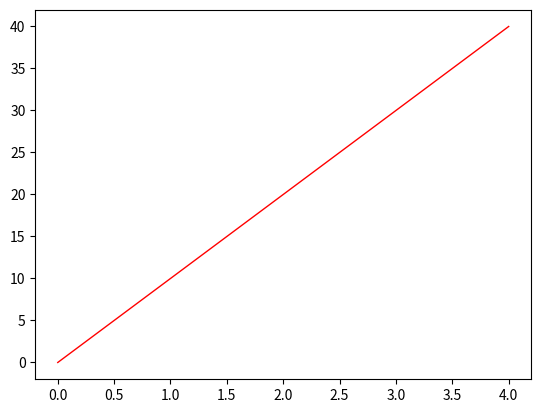

Here is the Python script that generated this plot:
#!/usr/bin/python3
# -*- coding: utf-8 -*-
# @Time    : 2021/12/8 下午5:38
# [redacted]
# [redacted]
# @File    : piecewiseBezierSpline.py
# @Software: PyCharm

"""
Generation of the piecewise bezier spline.
"""

import numpy as np
import matplotlib.pyplot as plt

class Point2f:
    def __init__(self, x, y):
        self.x_ = x
        self.y_ = y

class Point3f:
    def __init__(self, s, d, t):
        self.s_ = s
        self.d_ = d
        self.t_ = t

# 3d trajectory generation
class BezierPiecewiseCurve:
    def __init__(self, s, d, ref_stamps):
        assert(len(s) == len(d))
        assert((len(ref_stamps) - 1) * 5 + 1 == len(s))
        self.ref_stamps_ = ref_stamps
        self.segment_num_ = len(ref_stamps) - 1
        self.s_coefficients_ = np.zeros((self.segment_num_, 6))
        self.d_coefficients_ = np.zeros((self.segment_num_, 6))
        for i in range(0, self.segment_num_):
            start_influenced_index = i * 5
            self.s_coefficients_[i][0] = s[start_influenced_index]
            self.s_coefficients_[i][1] = s[start_influenced_index + 1]
            self.s_coefficients_[i][2] = s[start_influenced_index + 2]
            self.s_coefficients_[i][3] = s[start_influenced_index + 3]
            self.s_coefficients_[i][4] = s[start_influenced_index + 4]
            self.s_coefficients_[i][5] = s[start_influenced_index + 5]
            self.d_coefficients_[i][0] = d[start_influenced_index]
            self.d_coefficients_[i][1] = d[start_influenced_index + 1]
            self.d_coefficients_[i][2] = d[start_influenced_index + 2]
            self.d_coefficients_[i][3] = d[start_influenced_index + 3]
            self.d_coefficients_[i][4] = d[start_influenced_index + 4]
            self.d_coefficients_[i][5] = d[start_influenced_index + 5]

    def generateTraj(self, sample_gap=0.01):
        traj = []
        for segment_index in range(self.segment_num_):
            time_span = self.ref_stamps_[segment_index + 1] - self.ref_stamps_[segment_index]
            sample_num = int(time_span / sample_gap)
            if segment_index == self.segment_num_ - 1:
                segment_seeds = np.linspace(0.0, 1.0, sample_num, endpoint=True)
            else:
                segment_seeds = np.linspace(0.0, 1.0, sample_num, endpoint=False)

            for current_seed in segment_seeds:
                time_stamp = self.ref_stamps_[segment_index] + (time_span * current_seed)
                traj.append(self.generatePoint(segment_index, current_seed, time_stamp))
        return traj


    def generatePoint(self, segment_index, remain, time_stamp):
        s_value = self.s_coefficients_[segment_index][0] * pow(1.0 - remain, 5) + 5.0 * self.s_coefficients_[segment_index][1] * remain * pow(1.0 - remain, 4) + 10.0 * self.s_coefficients_[segment_index][2] * pow(remain, 2) * pow(1.0 - remain, 3) + 10.0 * self.s_coefficients_[segment_index][3] * pow(remain, 3) * pow(1.0 - remain, 2) + 5.0 * self.s_coefficients_[segment_index][4] * pow(remain, 4) * (1.0 - remain) + self.s_coefficients_[segment_index][5] * pow(remain, 5)
        d_value = self.d_coefficients_[segment_index][0] * pow(1.0 - remain, 5) + 5.0 * self.d_coefficients_[segment_index][1] * remain * pow(1.0 - remain, 4) + 10.0 * self.d_coefficients_[segment_index][2] * pow(remain, 2) * pow(1.0 - remain, 3) + 10.0 * self.d_coefficients_[segment_index][3] * pow(remain, 3) * pow(1.0 - remain, 2) + 5.0 * self.d_coefficients_[segment_index][4] * pow(remain, 4) * (1.0 - remain) + self.d_coefficients_[segment_index][5] * pow(remain, 5)

        return Point3f(s_value, d_value, time_stamp)

# 2d trajectory generation
class BezierPiecewiseCurve2d:
    def __init__(self, x, ref_stamps):
        assert((len(ref_stamps) - 1) * 6 == len(x))
        self.ref_stamps_ = ref_stamps
        self.segment_num_ = len(ref_stamps) - 1
        self.coefficients_ = np.zeros((self.segment_num_, 6))
        for i in range(0, self.segment_num_):
            start_influenced_index = i * 6
            self.coefficients_[i][0] = x[start_influenced_index]
            self.coefficients_[i][1] = x[start_influenced_index + 1]
            self.coefficients_[i][2] = x[start_influenced_index + 2]
            self.coefficients_[i][3] = x[start_influenced_index + 3]
            self.coefficients_[i][4] = x[start_influenced_index + 4]
            self.coefficients_[i][5] = x[start_influenced_index + 5]

    def generateTraj(self, sample_gap=0.01):
        traj = []
        for segment_index in range(self.segment_num_):
            time_span = self.ref_stamps_[segment_index + 1] - self.ref_stamps_[segment_index]
            sample_num = int(time_span / sample_gap)
            if segment_index == self.segment_num_ - 1:
                segment_seeds = np.linspace(0.0, 1.0, sample_num, endpoint=True)
            else:
                segment_seeds = np.linspace(0.0, 1.0, sample_num, endpoint=False)

            for current_seed in segment_seeds:
                time_stamp = self.ref_stamps_[segment_index] + (time_span * current_seed)
                traj.append(self.generatePoint(segment_index, current_seed, time_stamp))
        return traj

    def generatePoint(self, segment_index, remain, time_stamp):
        value = self.coefficients_[segment_index][0] * pow(1.0 - remain, 5) + 5.0 * self.coefficients_[segment_index][1] * remain * pow(1.0 - remain, 4) + 10.0 * self.coefficients_[segment_index][2] * pow(remain, 2) * pow(1.0 - remain, 3) + 10.0 * self.coefficients_[segment_index][3] * pow(remain, 3) * pow(1.0 - remain, 2) + 5.0 * self.coefficients_[segment_index][4] * pow(remain, 4) * (1.0 - remain) + self.coefficients_[segment_index][5] * pow(remain, 5)

        return Point2f(value, time_stamp)

if __name__ == '__main__':
    # s = [-0.000075, 2.397838, 4.795751, 10.168802, 5.729700, 13.999925, 21.639526, 30.999925, 30.999925, 15.799338, 30.999925, 42.849428, 55.147995, 35.175672, 37.570232, 39.964353]
    # d = [3.192407, 3.092339, 2.992272, -9.900000, -6.187500, 9.900000, 1.650000, -9.900000, -9.900000, -4.233759, 8.046125, 4.870806, 2.769850, 1.944588, 1.782969, 1.615077]
    # t = [0.000000, 1.200000, 2.800000, 4.000000]
    #
    # bezier_piecewise_curve = BezierPiecewiseCurve(s, d, t)
    # points = bezier_piecewise_curve.generateTraj()
    # interpolated_s, interpolated_d, interpolated_t = [], [], []
    # for point in points:
    #     interpolated_s.append(point.s_)
    #     interpolated_d.append(point.d_)
    #     interpolated_t.append(point.t_)

    s_gene = [-0.041166, 2.352154, 4.745475, 4.646715, 3.695750, 3.094776, 3.094776, 2.293478, 1.958834, 12.629113, 10.458834, 10.458834, 10.458834, 10.458834, 12.086543, 35.119937, 37.517110, 39.914047]
    s_test = [0, 2.39856, 4.79712, 7.19615, 9.59557, 11.9951, 11.9951, 15.1945, 18.3941, 21.5934, 24.7916, 27.9884, 27.9884, 30.3859, 32.7824, 35.1776, 37.5716, 39.9651]
    t = [0.0, 1.2, 2.8, 4.0]

    bezier_piecewise_curve_2d = BezierPiecewiseCurve2d(s_test, t)
    points = bezier_piecewise_curve_2d.generateTraj()
    interpolated_s, interpolated_t = [], []
    for point in points:
        interpolated_s.append(point.x_)
        interpolated_t.append(point.y_)
    plt.figure(0)
    plt.plot(interpolated_t, interpolated_s, c='r', linewidth=1.0)
    plt.show()

